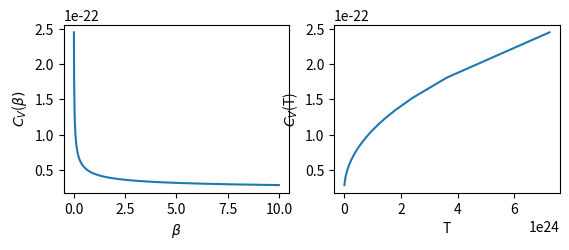

Here is the Python script that generated this plot:
# -*- coding: utf-8 -*-
"""
Spyder Editor

This is a temporary script file.
"""

import numpy as np
import matplotlib.pyplot as plt


k=1.3806448E-23
def Cv(beta):
    return 3.0*k/2+1.734*k*beta**(-0.486)

xi = np.linspace(0.01,10,1000)
plt.subplot(221)
plt.plot(xi,Cv(xi))
plt.xlabel(r'$\beta$')
plt.ylabel("$C_V$("+r'$\beta)$') 
plt.subplot(222)
plt.plot(1.0/k/xi,Cv(xi))
plt.xlabel('T')
plt.ylabel("$C_V$(T)") 
plt.show()
